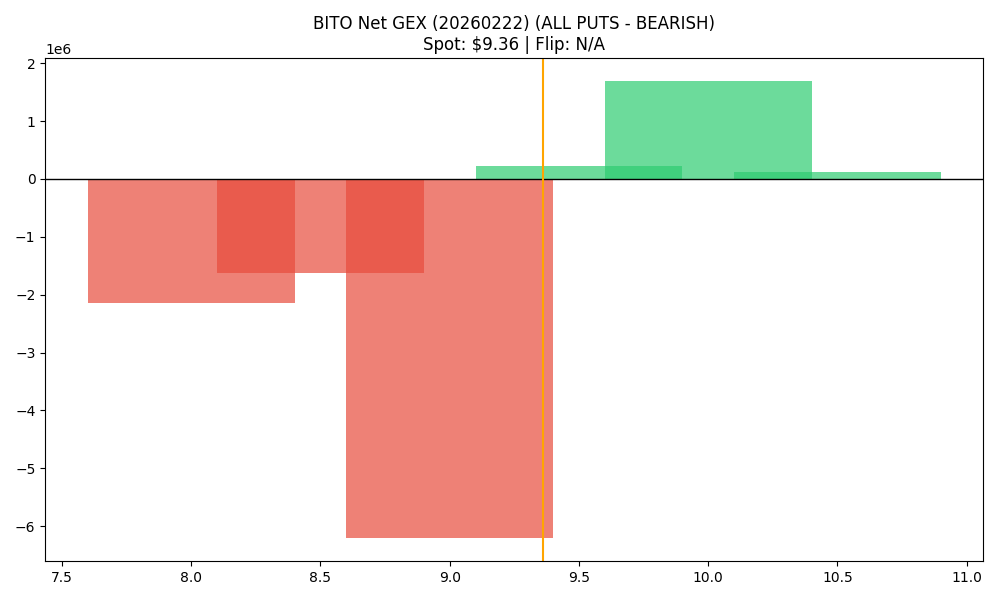

Data behind this chart, as committed beside it:
strike, call_gex, put_gex, call_dex, put_dex, net_greek_delta, net_gex
8.0, 316804, 2465810, 1398354, -2217276, -0.07303, -2149005
8.5, 20682, 1640013, 59997, -1325871, -0.273, -1619331
9.0, 946969, 7159957, 1617344, -8605968, -0.4561, -6212988
9.5, 310709, 83884, 317972, -339655, -0.0172, 226825
10.0, 1693934, 0.0, 1748005, -4421381, -0.2157, 1693934
10.5, 130853, 4451, 83988, -363711, -0.2355, 126402
